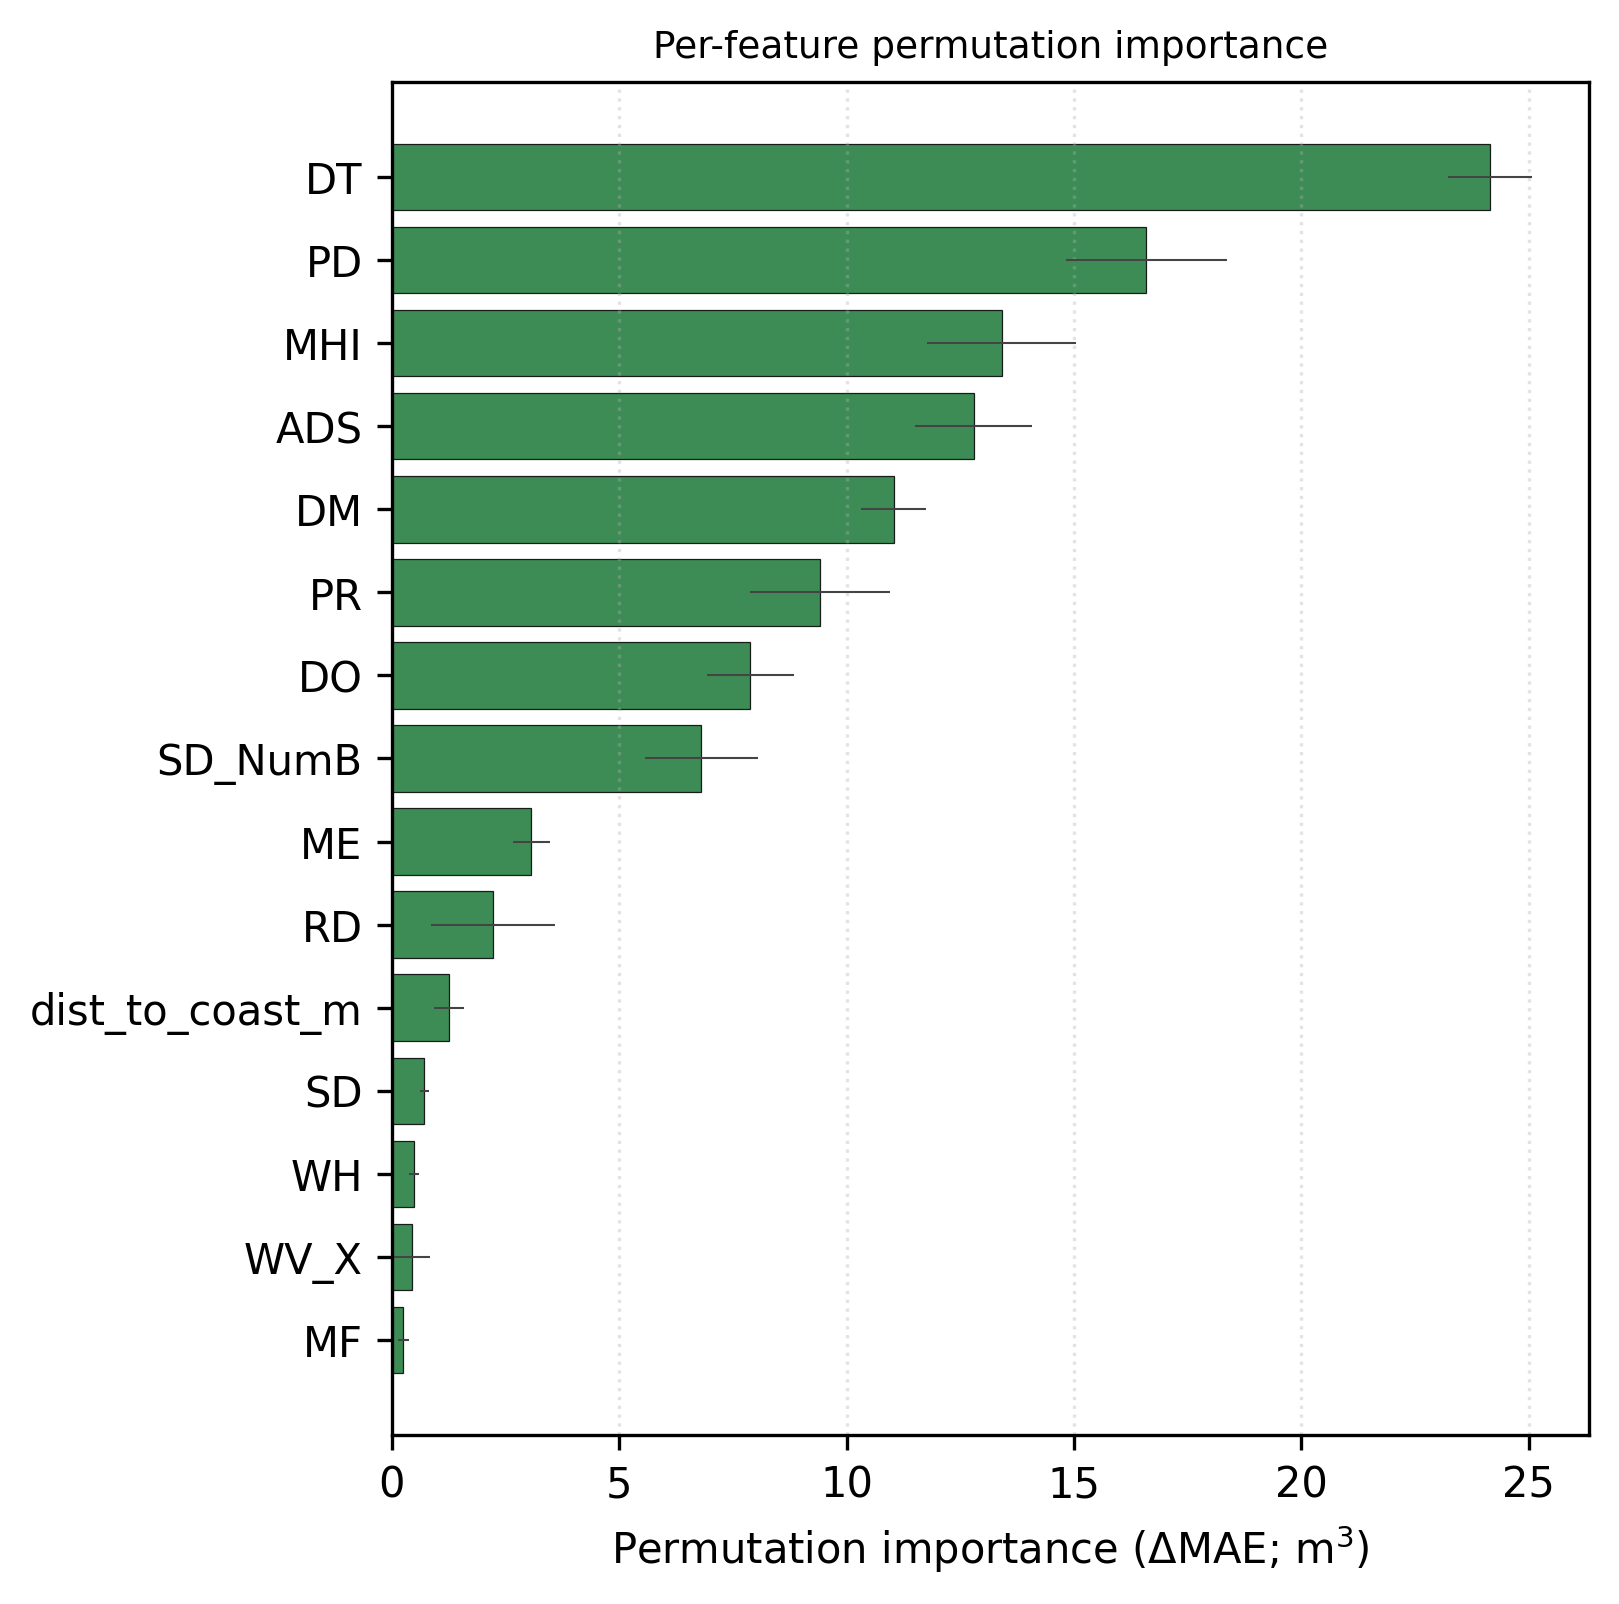

The data file committed next to this chart (first rows):
feature, importance_mean, importance_std
DT, 24.15, 0.9222
PD, 16.59, 1.777
MHI, 13.41, 1.634
ADS, 12.79, 1.28
DM, 11.03, 0.7054
PR, 9.408, 1.536
DO, 7.882, 0.9598
SD_NumB, 6.801, 1.244
ME, 3.065, 0.4079
RD, 2.222, 1.36
dist_to_coast_m, 1.255, 0.3228
SD, 0.7153, 0.09761
WH, 0.487, 0.108
WV_X, 0.4474, 0.3929
MF, 0.2474, 0.1201
VHU, 0.2452, 0.1057
WPF_1, 0.09044, 0.09942
WPF_2, 0.0523, 0.1006
WS, 0.018, 0.1207
WV_Y, 0.01593, 1.059
OW, -0.1049, 0.8532
NumHU, -0.3312, 0.08111
MF_NumB, -0.3347, 0.05786
WH_NumB, -0.6678, 0.5594
mean_bldg_size_m2, -0.6846, 0.1919
NumB, -0.8554, 1.073
OHU, -1.116, 0.1383
NumMH, -2.637, 0.7952
TAAS, -2.802, 0.0948
NAS, -6.373, 0.5631
